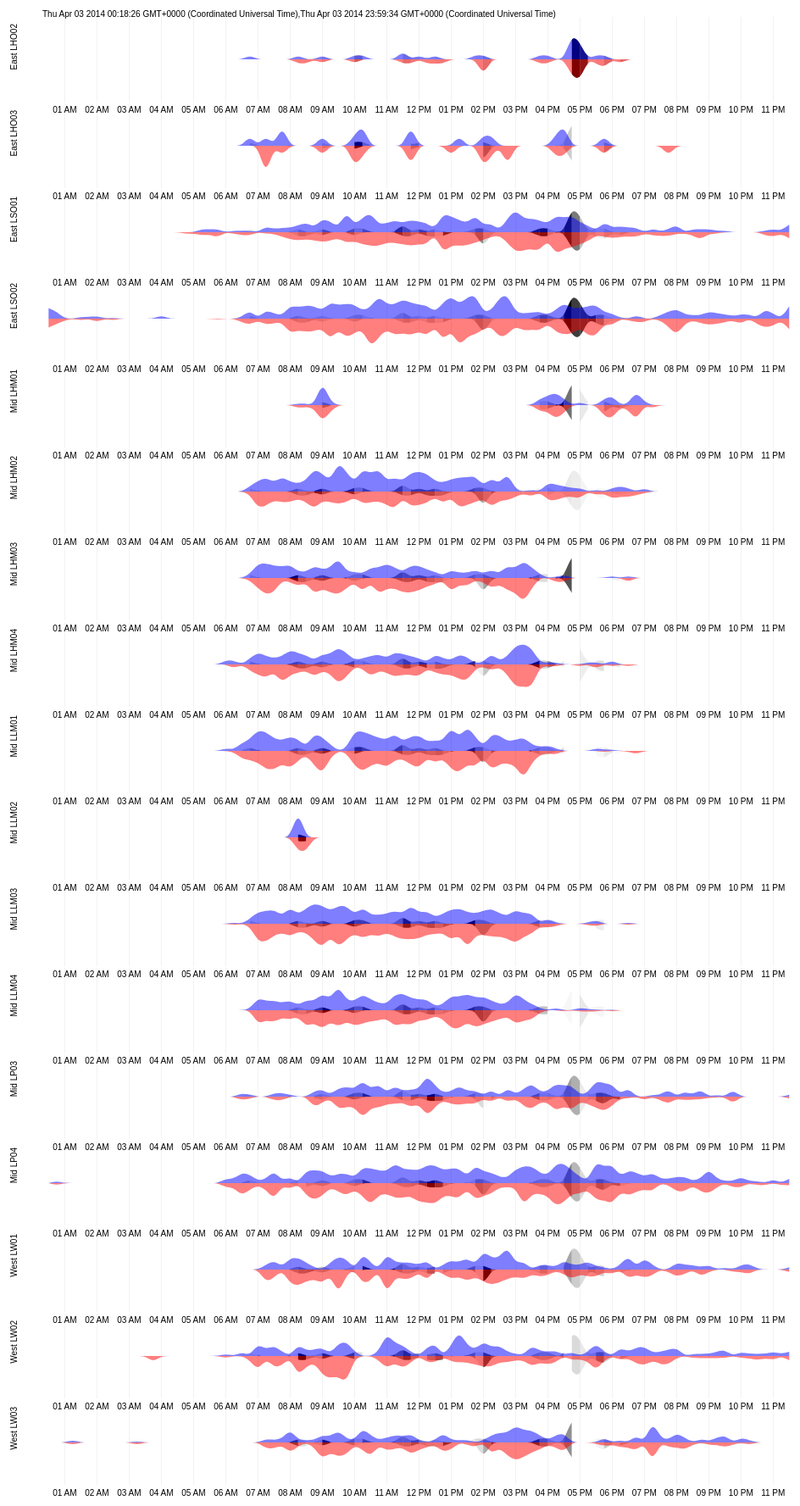
D3 v3 page, settled after 480 driven frames (8 s of simulated time); the page loaded 1 data file(s).



var data;

var margin = {top: 20, right: 50, bottom: 30, left: 50},
    height = 2500 - margin.top - margin.bottom
    width = 1000 - margin.left - margin.right,
    innerRadius = Math.min(width, height) * .41,
    outerRadius = innerRadius * 1.1,
    chartHeight = 100,
    chartHeightBorder = 2;

var parseDate = d3.time.format("%Y-%m-%d %H:%M:%S").parse;

var x = d3.time.scale()
    .range([0, width]);

var y = d3.scale.linear()
    .range([chartHeight, 0]);

var size = d3.scale.linear()
    .range([0, 1]);

var load = d3.scale.sqrt()
       .range([1, 10])
       .nice()
       //.clamp(true)

var color = d3.scale.category10()

var xAxis = d3.svg.axis()
    .scale(x)
    .orient("bottom")
    .tickSize(-chartHeight, 0)
    .ticks(d3.time.minutes, 60)
    .tickPadding(6);

var yAxis = d3.svg.axis()
    .scale(y)
    .ticks(2)
    .tickSize(-width)
    .tickPadding(6)
    .orient("left");

var line = d3.svg.line()
    .interpolate("cardinal")
    .x(function(d) { return x(d.startTime); })
    .y(function(d) { return load(d.load); });


var area = d3.svg.area()
    .interpolate("basis")
    //.x(function(d) {  return x(d.time); })
    .x0(function(d) {  return x(d.time)+(d.up ? 1 : -1)*(load(d.load)/4); })
    .x1(function(d) {  return x(d.time)+(d.up ? -1 : 1)*(load(d.load)/4); })
    //.x1(function(d) {  return x(d.time)+(d.up ? -1 : 1)*load(d.load)/2; })
    .y0(function(d) { return y(d.pos)+load(d.load)/4; })
    .y1(function(d) { return y(d.pos)-load(d.load)/4; })

var svg = d3.select("body").append("svg")
    .attr("width", width + margin.left + margin.right)
    .attr("height", height + margin.top + margin.bottom)
  .append("g")
    .attr("transform", "translate(" + margin.left + "," + margin.top + ")");

var makeDrives = function(d){
  return "M"+ x(d.startTime) + " " + y(d.startPos) + " " +
          "L" + x(d.endTime) + " " + y(d.endPos) + " Z";
}

var makeWaiting = function(d){
  return "M"+ x(d[0].endTime) + " " + y(d[0].endPos) + " " +
          "L" + x(d[1].startTime) + " " + y(d[1].startPos) + " Z";
}


var drives = svg.append("g")
  .attr("clip-path", "url(#clip)")
  .classed("container",true)
  

function loadChart(containter,data,last){

  var timeSlot = 15;

  // var histo = d3.layout.histogram()
  //           .value(function(d){ return d.pos; })
  //           .bins(y.ticks(40))  
  //           (data[0].values);

  // var histoWidth = d3.scale.linear().domain(d3.extent(histo, function(d) { return d.y; } )).range([0,40]);

  // containter.append("g").selectAll("g")
  //   .data(histo)
  //   .enter()
  //     .append("g")
  //     .attr("transform", function(d) { return "translate(" + 0 + "," + y(d.x) + ")"; })
  //     .append("rect")
  //     .attr("height", 1)
  //     .attr("width", function(d){ return histoWidth(d.y); })





  var histo1 = d3.layout.histogram()
            .value(function(d){ return d.time; })
            .bins(x.ticks(d3.time.minutes, timeSlot))
            (data[0].values);

  histo1.forEach(function(d) {
      d.ups = d.filter(function(d){ return d.up; }).length;
      d.downs = d.filter(function(d){ return !d.up; }).length;
  })

  var num = d3.scale.linear()
    .domain(d3.extent(histo1, function(d){ return d.length; }))
    .range([0, chartHeight/2]);

  console.log(histo1, num.domain())

  var areaUp = d3.svg.area()
    .interpolate("basis")
    .x(function(d){ return x(d.x) })
    .y0(function(d){ return chartHeight/2; })
    .y1(function(d){ return chartHeight/2-num(d.ups) })

  var areaDown = d3.svg.area()
    .interpolate("basis")
    .x(function(d){ return x(d.x) })
    .y0(function(d){ return chartHeight/2 })
    .y1(function(d){ return chartHeight/2+num(d.downs) })


  var areaTotal = d3.svg.area()
    .interpolate("basis")
    .x(function(d){ return x(d.x) })
    .y0(function(d){ return chartHeight/2-num(d.ups) })
    .y1(function(d){ return chartHeight/2+num(d.downs) })

  

  var rand = new Date()*1;
  var clip = containter.append("clipPath")
      .attr("id", function(d){ return "clip"+rand; })
      .append("path").datum(histo1).attr("d", areaTotal)



  var timeSlot = 15;

  var ticks = x.ticks(d3.time.minutes, timeSlot);
  var tickWidth = x(ticks[1]) - x(ticks[0]);

  var histo = d3.layout.histogram()
            .value(function(d){ return d.time; })
            .bins(x.ticks(d3.time.minutes, timeSlot))
            (data[0].values.filter(function(d){ return d.type=="start"; }));

  //console.log(histo);
            
  var loads = d3.scale.linear()
    .domain(
        d3.extent(histo, function(d) {
          return d.load = d3.sum(d, function(d){ return d.load; });
        })
    )
    .range(["white", "black"])
    .interpolate(d3.interpolateHcl);

  console.log(loads.domain());
  console.log(histo);  

  containter.append("g")
    .attr("clip-path", function(d,i) { return "url(#clip"+rand+")"; })
    .selectAll("rect")
    .data(histo)
    .enter()
      .append("rect")
      .attr("height", chartHeight)
      .attr("width", tickWidth)
      .attr("y", 0)
      .attr("x", function(d){ return x(d.x)})
      .attr("fill", function(d){ return loads(d.load); })


  var streamsvg = containter.append("g").style("opacity",0.5);

  streamsvg.append("path").datum(histo1).attr("d", areaUp).attr("fill", "blue").attr("stroke","none")
  streamsvg.append("path").datum(histo1).attr("d", areaDown).attr("fill", "red").attr("stroke","none")



   containter.append("g")
        .attr("class", "x axis")
        .attr("transform", "translate(0," + chartHeight + ")")
        .call(xAxis)
        .selectAll("text")
         // .style("opacity", last ? 1 : 0)


    // containter.append("g")
    //     .attr("class", "y axis")
    //     .call(yAxis);

   //  var s = containter.append("g")
   //    .style("opacity",0.3)
   //    .selectAll("g")
   //    .data(data)

   //  s.enter()
   //    .append("g")
   //    .append("path")
   //    .datum(function(d){ return d.values; })
   //    .attr("fill", function(d,i){ return color(i); })
   //    .attr("d", area)

   //  s.exit()
   //    .remove()

   //  s.select("path")
   //    .datum(function(d){ console.log(d); return d.values; })
   //    .attr("d", area)


  }


d3.csv("data/all.csv", function(error, loaded) {

  data = loaded.filter(function(d){
    return d.endTime!=0 && d.startTime!=0;
  })

  data = data.map( function (d) { 
      // if(d.endTime==0 || d.startTime == 0){
      //   console.log(d)
      // }
      return { 
        name: d.name,
        startTime: parseDate(d.startTime),
        endTime: parseDate(d.endTime),
        startPos: (+d.startPos),
        endPos: (+d.endPos),
        load: +d.load,
        up: d.startPos-d.endPos < 0
      }; 
  });



  data.sort(function(a,b){
    return a.startTime - b.startTime;
  });

  var split = [];
  data.forEach(function(d){
    split.push({
      name: d.name,
      time: d.startTime,
      pos: d.startPos,
      load: d.load,
      type: "start",
      up: d.up
    })
    split.push({
      name: d.name,
      time: d.endTime,
      pos: d.endPos,
      load: d.load,
      type: "end",
      up: d.up
    })
  });

  console.log("split",split)

  y.domain(d3.extent(split, function(d){ return d.pos; }));
  x.domain(d3.extent(split, function(d){ return d.time; }));
  load.domain(d3.extent(split, function(d) { return d.load; }));
  

  var elevators = d3.nest()
      .key(function(d) { return d.name; })
      .sortKeys(d3.ascending)
      .entries(split)

  console.log("elevators", elevators);

  
  svg.append("text")
    .text(x.domain())

  svg.append("g")
    .selectAll("g")
    .data(elevators)
    .enter()
    .append("g")
      .attr("transform", function(d,i){ return "translate(" + 0 + "," + i*(chartHeight+chartHeightBorder) + ")"; })
      .each(function(d,i){

        d3.select(this)
          .append("text")
          .style("text-anchor", "end")
          .attr("dx", "-.8em")
          .attr("dy", "-3em")
          .attr("transform", function(d) {
             return "rotate(-90)" 
          })
          .text(d.key.split(".")[1] + " "+ d.key.split(".")[3]);

        loadChart(d3.select(this), [d], i==elevators.length-1)
      })

  d3.select("svg").attr("height", (chartHeight+20)*elevators.length+margin.top+margin.bottom);

  //loadChart(drives,[elevators[0]]);

                                                                                   


});




### data: data/all.csv
name, load, startTime, endTime, startPos, endPos
DeRotterda.Mid.LHM.LLM04, 5, 2014-04-03 06:49:02, 2014-04-03 06:49:28, 0, 20
DeRotterda.Mid.LHM.LLM04, 1, 2014-04-03 07:00:29, 2014-04-03 07:02:49, 20, 8
DeRotterda.Mid.LHM.LLM04, 6, 2014-04-03 07:02:55, 2014-04-03 07:03:04, 8, 10
DeRotterda.Mid.LHM.LLM04, 1, 2014-04-03 07:04:55, 2014-04-03 07:05:04, 10, 8
DeRotterda.Mid.LHM.LLM04, 5, 2014-04-03 07:05:15, 2014-04-03 07:05:32, 8, 19
DeRotterda.Mid.LHM.LLM04, 1, 2014-04-03 07:05:53, 2014-04-03 07:06:01, 19, 20
DeRotterda.Mid.LHM.LLM04, 8, 2014-04-03 07:06:13, 2014-04-03 07:06:23, 20, 17
DeRotterda.Mid.LHM.LLM04, 1, 2014-04-03 07:07:26, 2014-04-03 07:07:41, 17, 21
DeRotterda.Mid.LHM.LLM04, 7, 2014-04-03 07:07:49, 2014-04-03 07:07:56, 21, 20
DeRotterda.Mid.LHM.LLM04, 13, 2014-04-03 07:08:04, 2014-04-03 07:08:14, 20, 17
DeRotterda.Mid.LHM.LLM04, 8, 2014-04-03 07:08:19, 2014-04-03 07:08:33, 17, 10
DeRotterda.Mid.LHM.LLM04, 1, 2014-04-03 07:09:12, 2014-04-03 07:09:28, 10, 19
DeRotterda.Mid.LHM.LLM04, 5, 2014-04-03 07:09:35, 2014-04-03 07:09:43, 19, 21
DeRotterda.Mid.LHM.LLM04, 1, 2014-04-03 07:09:58, 2014-04-03 07:10:15, 21, 10
DeRotterda.Mid.LHM.LLM04, 5, 2014-04-03 07:10:26, 2014-04-03 07:10:42, 10, 19
DeRotterda.Mid.LHM.LLM04, 1, 2014-04-03 07:10:52, 2014-04-03 07:11:07, 19, 10
DeRotterda.Mid.LHM.LLM04, 7, 2014-04-03 07:11:14, 2014-04-03 07:11:30, 10, 20
DeRotterda.Mid.LHM.LLM04, 6, 2014-04-03 07:11:47, 2014-04-03 07:12:03, 20, 10
DeRotterda.Mid.LHM.LLM04, 7, 2014-04-03 07:12:11, 2014-04-03 07:12:19, 10, 8
DeRotterda.Mid.LHM.LLM04, 1, 2014-04-03 07:12:36, 2014-04-03 07:12:42, 8, 7
DeRotterda.Mid.LHM.LLM04, 12, 2014-04-03 07:12:52, 2014-04-03 07:12:59, 7, 8
DeRotterda.Mid.LHM.LLM04, 1, 2014-04-03 07:13:10, 2014-04-03 07:13:18, 8, 10
DeRotterda.Mid.LHM.LLM04, 5, 2014-04-03 07:13:25, 2014-04-03 07:13:36, 10, 7
DeRotterda.Mid.LHM.LLM04, 1, 2014-04-03 07:14:43, 2014-04-03 07:15:03, 7, 20
DeRotterda.Mid.LHM.LLM04, 11, 2014-04-03 07:15:13, 2014-04-03 07:15:19, 20, 21
DeRotterda.Mid.LHM.LLM04, 1, 2014-04-03 07:15:48, 2014-04-03 07:15:57, 21, 19
DeRotterda.Mid.LHM.LLM04, 13, 2014-04-03 07:16:11, 2014-04-03 07:16:29, 19, 7
DeRotterda.Mid.LHM.LLM04, 6, 2014-04-03 07:16:39, 2014-04-03 07:16:54, 7, 0
DeRotterda.Mid.LHM.LLM04, 1, 2014-04-03 07:17:04, 2014-04-03 07:17:20, 0, 8
DeRotterda.Mid.LHM.LLM04, 6, 2014-04-03 07:17:27, 2014-04-03 07:17:36, 8, 10
DeRotterda.Mid.LHM.LLM04, 1, 2014-04-03 07:19:10, 2014-04-03 07:19:18, 10, 8
DeRotterda.Mid.LHM.LLM04, 7, 2014-04-03 07:19:26, 2014-04-03 07:19:40, 8, 16
DeRotterda.Mid.LHM.LLM04, 1, 2014-04-03 07:19:50, 2014-04-03 07:23:20, 16, 7
DeRotterda.Mid.LHM.LLM04, 13, 2014-04-03 07:23:31, 2014-04-03 07:23:50, 7, 20
DeRotterda.Mid.LHM.LLM04, 1, 2014-04-03 07:25:10, 2014-04-03 07:25:55, 20, 21
DeRotterda.Mid.LHM.LLM04, 6, 2014-04-03 07:26:07, 2014-04-03 07:26:15, 21, 19
DeRotterda.Mid.LHM.LLM04, 1, 2014-04-03 07:26:26, 2014-04-03 07:27:02, 19, 16
DeRotterda.Mid.LHM.LLM04, 9, 2014-04-03 07:27:12, 2014-04-03 07:27:36, 16, 0
DeRotterda.Mid.LHM.LLM04, 17, 2014-04-03 07:29:20, 2014-04-03 07:29:46, 0, 20
DeRotterda.Mid.LHM.LLM04, 11, 2014-04-03 07:30:05, 2014-04-03 07:30:12, 20, 21
DeRotterda.Mid.LHM.LLM04, 1, 2014-04-03 07:30:26, 2014-04-03 07:30:34, 21, 19
DeRotterda.Mid.LHM.LLM04, 9, 2014-04-03 07:30:41, 2014-04-03 07:30:59, 19, 8
DeRotterda.Mid.LHM.LLM04, 8, 2014-04-03 07:31:07, 2014-04-03 07:31:24, 8, 0
DeRotterda.Mid.LHM.LLM04, 6, 2014-04-03 07:34:11, 2014-04-03 07:34:26, 0, 7
DeRotterda.Mid.LHM.LLM04, 7, 2014-04-03 07:34:39, 2014-04-03 07:34:50, 7, 10
DeRotterda.Mid.LHM.LLM04, 1, 2014-04-03 07:34:59, 2014-04-03 07:35:17, 10, 21
DeRotterda.Mid.LHM.LLM04, 7, 2014-04-03 07:35:27, 2014-04-03 07:35:34, 21, 20
DeRotterda.Mid.LHM.LLM04, 1, 2014-04-03 07:35:46, 2014-04-03 07:35:56, 20, 17
DeRotterda.Mid.LHM.LLM04, 6, 2014-04-03 07:36:02, 2014-04-03 07:36:13, 17, 20
DeRotterda.Mid.LHM.LLM04, 1, 2014-04-03 07:37:22, 2014-04-03 07:37:29, 20, 19
DeRotterda.Mid.LHM.LLM04, 7, 2014-04-03 07:37:36, 2014-04-03 07:37:44, 19, 17
DeRotterda.Mid.LHM.LLM04, 1, 2014-04-03 07:41:08, 2014-04-03 07:41:25, 17, 21
DeRotterda.Mid.LHM.LLM04, 7, 2014-04-03 07:41:32, 2014-04-03 07:41:40, 21, 19
DeRotterda.Mid.LHM.LLM04, 1, 2014-04-03 07:42:08, 2014-04-03 07:42:22, 19, 21
DeRotterda.Mid.LHM.LLM04, 6, 2014-04-03 07:42:34, 2014-04-03 07:42:46, 21, 16
DeRotterda.Mid.LHM.LLM04, 1, 2014-04-03 07:43:44, 2014-04-03 07:43:57, 16, 10
DeRotterda.Mid.LHM.LLM04, 6, 2014-04-03 07:44:02, 2014-04-03 07:44:15, 10, 16
DeRotterda.Mid.LHM.LLM04, 6, 2014-04-03 07:45:21, 2014-04-03 07:45:37, 16, 8
DeRotterda.Mid.LHM.LLM04, 12, 2014-04-03 07:46:38, 2014-04-03 07:46:52, 8, 16
DeRotterda.Mid.LHM.LLM04, 7, 2014-04-03 07:47:00, 2014-04-03 07:47:12, 16, 21
... 7,155 more rows